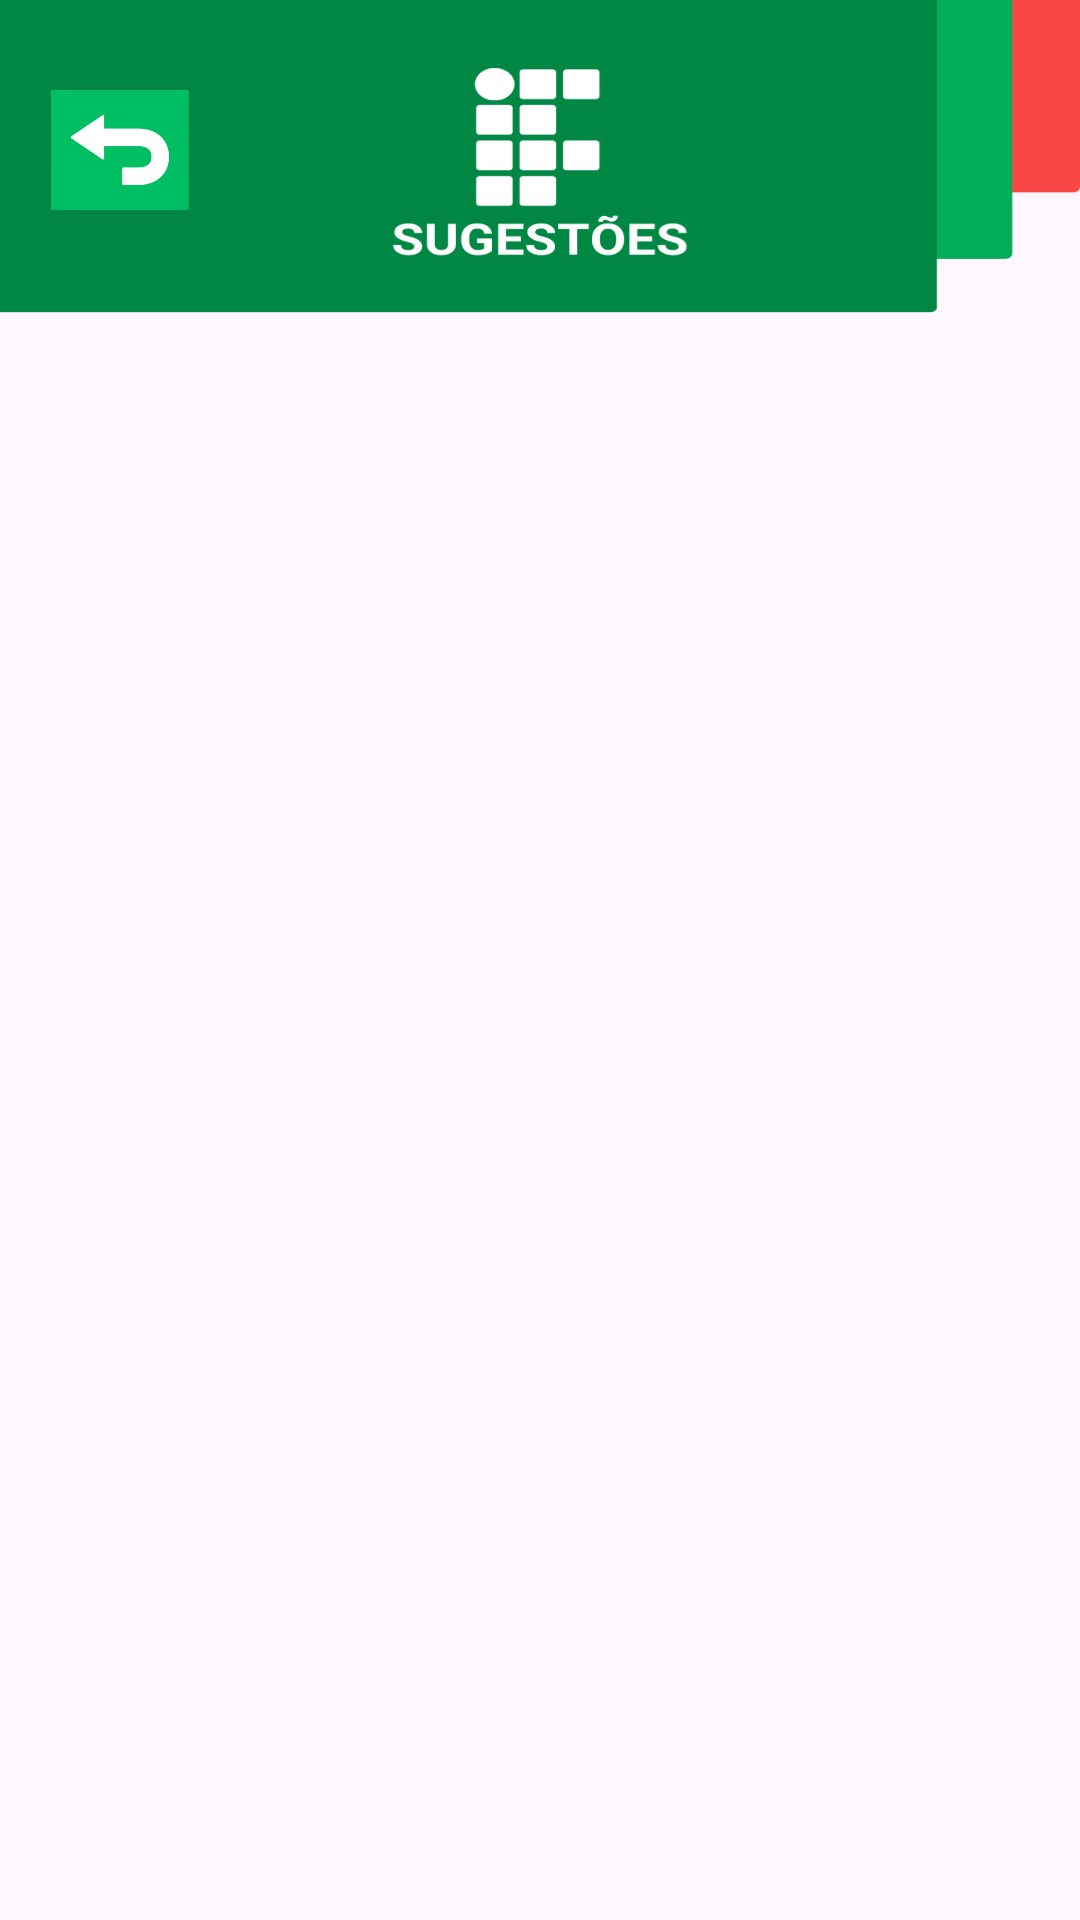

Android layout source for this screen:
<!-- AndroidManifest.xml: application theme Theme.Reitoria2025 -->
<!-- res/layout/activity_lista_de_sugestoes.xml -->
<?xml version="1.0" encoding="utf-8"?>
<androidx.constraintlayout.widget.ConstraintLayout xmlns:android="http://schemas.android.com/apk/res/android"
    xmlns:app="http://schemas.android.com/apk/res-auto"
    xmlns:tools="http://schemas.android.com/tools"
    android:id="@+id/main"
    android:layout_width="match_parent"
    android:layout_height="match_parent"
    android:background="@drawable/tela_sugestoes_layout"
    tools:context=".ListaDeSugestoesActivity">

    <LinearLayout
        android:layout_width="match_parent"
        android:layout_height="match_parent"
        android:layout_marginTop="150dp"
        android:layout_marginBottom="10dp"
        android:orientation="vertical"
        android:padding="16dp"
        app:layout_constraintBottom_toBottomOf="parent"
        app:layout_constraintEnd_toEndOf="parent"
        app:layout_constraintStart_toStartOf="parent"
        app:layout_constraintTop_toTopOf="parent">

        <androidx.recyclerview.widget.RecyclerView
            android:id="@+id/sugestoesRecyclerView"
            android:layout_width="match_parent"
            android:layout_height="match_parent" />
    </LinearLayout>

    <ImageView
        android:id="@+id/voltarButton"
        android:layout_width="50dp"
        android:layout_height="40dp"
        android:layout_marginStart="15dp"
        android:layout_marginTop="30dp"
        app:layout_constraintStart_toStartOf="parent"
        app:layout_constraintTop_toTopOf="parent"
        app:srcCompat="@drawable/voltar_btn" />

</androidx.constraintlayout.widget.ConstraintLayout>
<!-- resources referenced by this layout -->
<resources>
  <!-- drawable tela_sugestoes_layout: png bitmap (drawable, 30652 bytes) -->
  <!-- drawable voltar_btn: png bitmap (drawable, 32174 bytes) -->
  <style name="Theme.Reitoria2025" parent="Base.Theme.Reitoria2025" />
  <style name="Base.Theme.Reitoria2025" parent="Theme.Material3.DayNight.NoActionBar">
          
          
          <item name="android:statusBarColor">#008744</item>
          <item name="android:navigationBarColor">@android:color/transparent</item>
      </style>
</resources>
